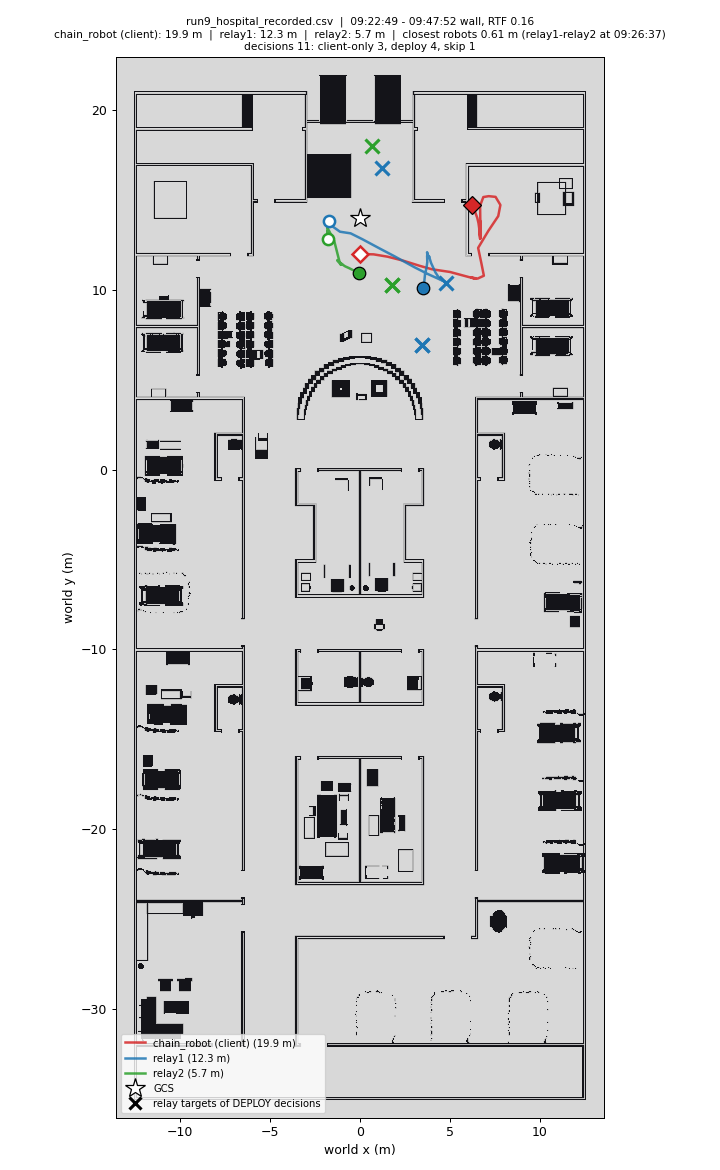

Source data for this figure (header and first rows):
wall_time, rtf, head_x, head_y, relay1_x, relay1_y, relay2_x, relay2_y, min_sep_m, closest_pair, decisions, client_only, deploy, skip, waypoint_failures
09:22:49, , 0.00, 12.00, -1.75, 13.83, , , 2.54, chain_robot-relay1, 0, 0, 0, 0, 0
09:23:13, 0.04, , , , , -1.76, 12.82, nan, , 0, 0, 0, 0, 0
09:23:35, 0.08, 0.00, 12.00, -1.76, 13.82, -1.76, 12.81, 1.00, relay1-relay2, 1, 1, 0, 0, 0
09:23:49, 0.12, 0.33, 12.00, -1.76, 13.80, -1.76, 12.80, 1.00, relay1-relay2, 1, 1, 0, 0, 0
09:24:02, 0.19, 0.76, 11.99, -1.76, 13.79, -1.76, 12.79, 1.00, relay1-relay2, 1, 1, 0, 0, 0
09:24:15, 0.14, 1.54, 11.86, -1.76, 13.76, -1.76, 12.76, 1.00, relay1-relay2, 1, 1, 0, 0, 0
09:24:29, 0.19, 2.37, 11.65, -1.76, 13.74, -1.76, 12.74, 1.00, relay1-relay2, 1, 1, 0, 0, 0
09:24:43, 0.16, 3.33, 11.35, -1.76, 13.71, -1.76, 12.71, 1.00, relay1-relay2, 1, 1, 0, 0, 0
09:24:56, 0.19, 4.01, 11.16, -1.76, 13.69, -1.76, 12.72, 0.97, relay1-relay2, 1, 1, 0, 0, 0
09:25:11, 0.17, 5.01, 11.01, -1.77, 13.87, -1.77, 12.81, 1.05, relay1-relay2, 1, 1, 0, 0, 0
09:25:24, 0.19, 6.01, 10.74, -1.78, 13.85, -1.77, 12.86, 0.99, relay1-relay2, 1, 1, 0, 0, 0
09:25:38, 0.15, 6.44, 10.63, -1.78, 13.84, -1.77, 12.90, 0.94, relay1-relay2, 2, 1, 1, 0, 0
09:25:56, 0.18, 6.44, 10.63, -1.77, 13.79, -1.78, 12.96, 0.83, relay1-relay2, 2, 1, 1, 0, 0
09:26:10, 0.20, 6.21, 10.70, -1.77, 13.79, -1.78, 13.00, 0.79, relay1-relay2, 2, 1, 1, 0, 0
09:26:24, 0.17, 6.21, 10.70, -1.76, 13.71, -1.78, 13.05, 0.66, relay1-relay2, 2, 1, 1, 0, 0
09:26:37, 0.19, 6.21, 10.70, -1.76, 13.71, -1.79, 13.09, 0.61, relay1-relay2, 2, 1, 1, 0, 0
09:26:50, 0.10, 6.55, 10.64, -1.11, 13.25, -1.79, 13.13, 0.69, relay1-relay2, 2, 1, 1, 0, 0
09:27:05, 0.18, 6.90, 10.80, -0.52, 13.16, -1.79, 13.17, 1.27, relay1-relay2, 2, 1, 1, 0, 0
09:27:18, 0.18, 6.76, 11.50, 0.14, 12.83, -1.80, 13.22, 1.97, relay1-relay2, 2, 1, 1, 0, 0
09:27:38, 0.12, 6.58, 12.35, 1.11, 12.31, -1.80, 13.28, 3.07, relay1-relay2, 2, 1, 1, 0, 0
09:27:56, 0.14, 7.15, 13.30, 1.91, 11.89, -1.80, 13.25, 3.95, relay1-relay2, 2, 1, 1, 0, 0
09:28:10, 0.18, 7.70, 14.12, 3.04, 11.27, -1.80, 13.17, 5.20, relay1-relay2, 2, 1, 1, 0, 0
09:28:25, 0.17, 7.82, 14.74, 3.79, 10.89, -1.79, 13.11, 5.57, chain_robot-relay1, 2, 1, 1, 0, 0
09:28:44, 0.15, 7.55, 15.19, 4.70, 10.48, -1.79, 13.12, 5.50, chain_robot-relay1, 2, 1, 1, 0, 0
09:28:57, 0.18, 7.17, 15.23, 4.74, 10.46, -1.80, 13.13, 5.36, chain_robot-relay1, 3, 1, 2, 0, 0
09:29:11, 0.18, 6.87, 15.18, 4.42, 10.65, -1.81, 13.21, 5.15, chain_robot-relay1, 3, 1, 2, 0, 0
09:29:28, 0.18, 6.69, 14.70, 4.20, 10.99, -1.80, 13.44, 4.47, chain_robot-relay1, 3, 1, 2, 0, 0
09:29:41, 0.18, 6.70, 13.97, 3.96, 11.51, -1.81, 13.49, 3.68, chain_robot-relay1, 3, 1, 2, 0, 0
09:29:55, 0.19, 6.72, 13.44, 3.84, 11.90, -1.81, 13.50, 3.26, chain_robot-relay1, 3, 1, 2, 0, 0
09:30:09, 0.17, 6.72, 13.35, 3.84, 11.86, -1.81, 13.49, 3.24, chain_robot-relay1, 3, 1, 2, 0, 0
09:30:22, 0.19, 6.72, 13.48, 3.84, 11.83, -1.76, 13.36, 3.31, chain_robot-relay1, 3, 1, 2, 0, 0
09:30:36, 0.18, 6.71, 13.83, 3.84, 11.85, -1.73, 13.32, 3.49, chain_robot-relay1, 3, 1, 2, 0, 0
09:30:49, 0.19, 6.68, 13.28, 3.84, 11.84, -1.66, 13.18, 3.19, chain_robot-relay1, 3, 1, 2, 0, 0
09:31:03, 0.12, 6.69, 13.05, 3.83, 11.88, -1.43, 12.73, 3.09, chain_robot-relay1, 3, 1, 2, 0, 0
09:31:21, 0.16, 6.70, 12.91, , , -1.23, 11.94, 7.99, chain_robot-relay2, 3, 1, 2, 0, 0
09:31:35, 0.16, 6.70, 12.91, 3.82, 11.88, -1.14, 11.59, 3.05, chain_robot-relay1, 3, 1, 2, 0, 0
09:31:48, 0.18, 6.70, 12.87, 3.82, 11.88, -1.07, 11.47, 3.04, chain_robot-relay1, 3, 1, 2, 0, 0
09:32:01, 0.14, 6.68, 13.20, 3.82, 11.86, -1.05, 11.42, 3.16, chain_robot-relay1, 3, 1, 2, 0, 0
09:32:20, 0.18, 6.68, 13.30, 3.81, 11.91, -1.06, 11.43, 3.18, chain_robot-relay1, 3, 1, 2, 0, 0
09:32:38, 0.17, 6.72, 12.95, 3.81, 11.91, -1.05, 11.42, 3.09, chain_robot-relay1, 3, 1, 2, 0, 0
09:32:51, 0.16, 6.72, 12.95, 3.81, 11.91, -1.06, 11.43, 3.09, chain_robot-relay1, 3, 1, 2, 0, 0
09:33:06, 0.18, 6.72, 12.95, 3.81, 11.89, -1.07, 11.44, 3.09, chain_robot-relay1, 3, 1, 2, 0, 0
09:33:19, 0.17, 6.71, 13.26, 3.81, 11.90, -1.06, 11.42, 3.20, chain_robot-relay1, 3, 1, 2, 0, 0
09:33:32, 0.20, 6.69, 13.20, 3.81, 11.90, -1.06, 11.42, 3.16, chain_robot-relay1, 3, 1, 2, 0, 0
09:33:46, 0.16, 6.69, 12.87, 3.81, 11.89, -1.06, 11.42, 3.04, chain_robot-relay1, 3, 1, 2, 0, 0
09:34:04, 0.17, 6.69, 12.86, 3.80, 11.91, -1.07, 11.42, 3.04, chain_robot-relay1, 3, 1, 2, 0, 0
09:34:27, 0.17, 6.69, 12.86, 3.80, 11.90, -1.08, 11.43, 3.05, chain_robot-relay1, 3, 1, 2, 0, 0
09:34:41, 0.13, 6.69, 12.86, 3.80, 11.85, -1.08, 11.43, 3.06, chain_robot-relay1, 3, 1, 2, 0, 1
09:34:54, 0.16, 6.69, 12.86, 3.80, 11.87, -1.09, 11.44, 3.06, chain_robot-relay1, 3, 1, 2, 0, 1
09:35:07, 0.15, 6.69, 12.86, 3.79, 11.89, -1.10, 11.45, 3.05, chain_robot-relay1, 5, 2, 2, 1, 1
09:35:26, 0.17, 6.69, 12.86, 3.78, 11.92, -1.11, 11.47, 3.05, chain_robot-relay1, 5, 2, 2, 1, 1
09:35:39, 0.19, 6.68, 12.99, 3.78, 11.94, -1.12, 11.48, 3.08, chain_robot-relay1, 5, 2, 2, 1, 1
09:35:52, 0.19, 6.64, 13.40, 3.77, 11.96, -1.12, 11.49, 3.21, chain_robot-relay1, 5, 2, 2, 1, 1
09:36:05, 0.16, 6.64, 13.43, 3.77, 11.99, -1.13, 11.50, 3.22, chain_robot-relay1, 5, 2, 2, 1, 1
09:36:18, 0.17, 6.64, 13.43, 3.76, 12.01, -1.14, 11.52, 3.21, chain_robot-relay1, 5, 2, 2, 1, 1
09:36:32, 0.18, 6.64, 13.44, 3.76, 12.03, -1.15, 11.53, 3.21, chain_robot-relay1, 5, 2, 2, 1, 1
09:36:50, , 6.60, 13.73, 3.75, 12.06, -1.17, 11.55, 3.31, chain_robot-relay1, 5, 2, 2, 1, 1
09:37:04, 0.16, 6.54, 13.99, 3.74, 12.09, -1.18, 11.57, 3.38, chain_robot-relay1, 5, 2, 2, 1, 1
09:37:17, 0.19, 6.54, 14.00, 3.74, 12.11, -1.19, 11.58, 3.38, chain_robot-relay1, 5, 2, 2, 1, 1
09:37:46, 0.06, , , , , , , nan, , 5, 2, 2, 1, 1
... 41 more rows
